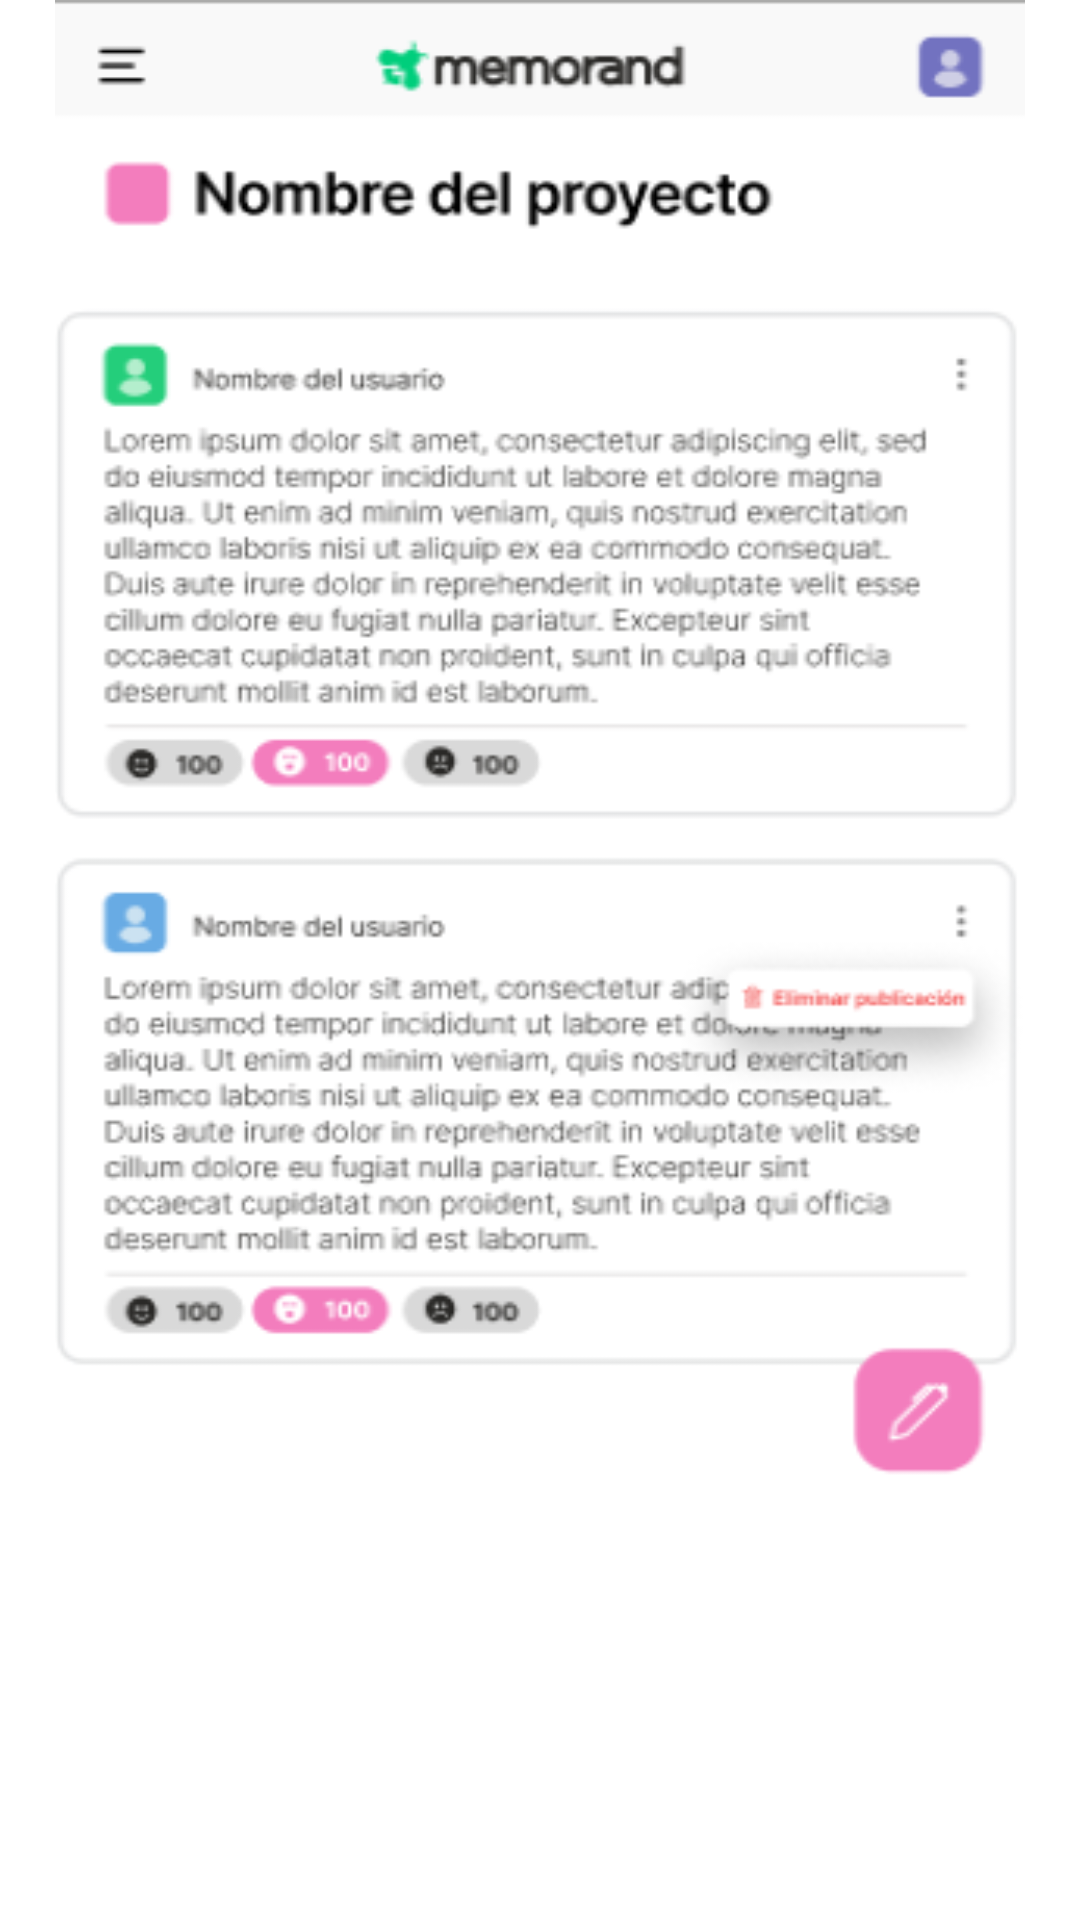

Reconstruct the res/layout file that produces this screen, plus the resources it refers to.
<!-- AndroidManifest.xml: application theme Theme.Memorand -->
<!-- res/layout/fragment_second.xml -->
<?xml version="1.0" encoding="utf-8"?>
<FrameLayout xmlns:android="http://schemas.android.com/apk/res/android"
    xmlns:tools="http://schemas.android.com/tools"
    android:layout_width="match_parent"
    android:layout_height="match_parent"
    tools:context=".SecondFragment">

    
    <ImageView
        android:layout_width="match_parent"
        android:layout_height="match_parent"
        android:src="@drawable/f2"/>

</FrameLayout>
<!-- resources referenced by this layout -->
<resources>
  <!-- drawable f2: png bitmap (drawable, 69813 bytes) -->
  <style name="Theme.Memorand" parent="Theme.MaterialComponents.DayNight.NoActionBar">
          <item name="colorPrimary">@color/black</item>
          <item name="colorPrimaryVariant">@color/black</item>
          <item name="android:statusBarColor">@color/black</item> 
  
  
      </style>
  <color name="black">#FF000000</color>
</resources>
